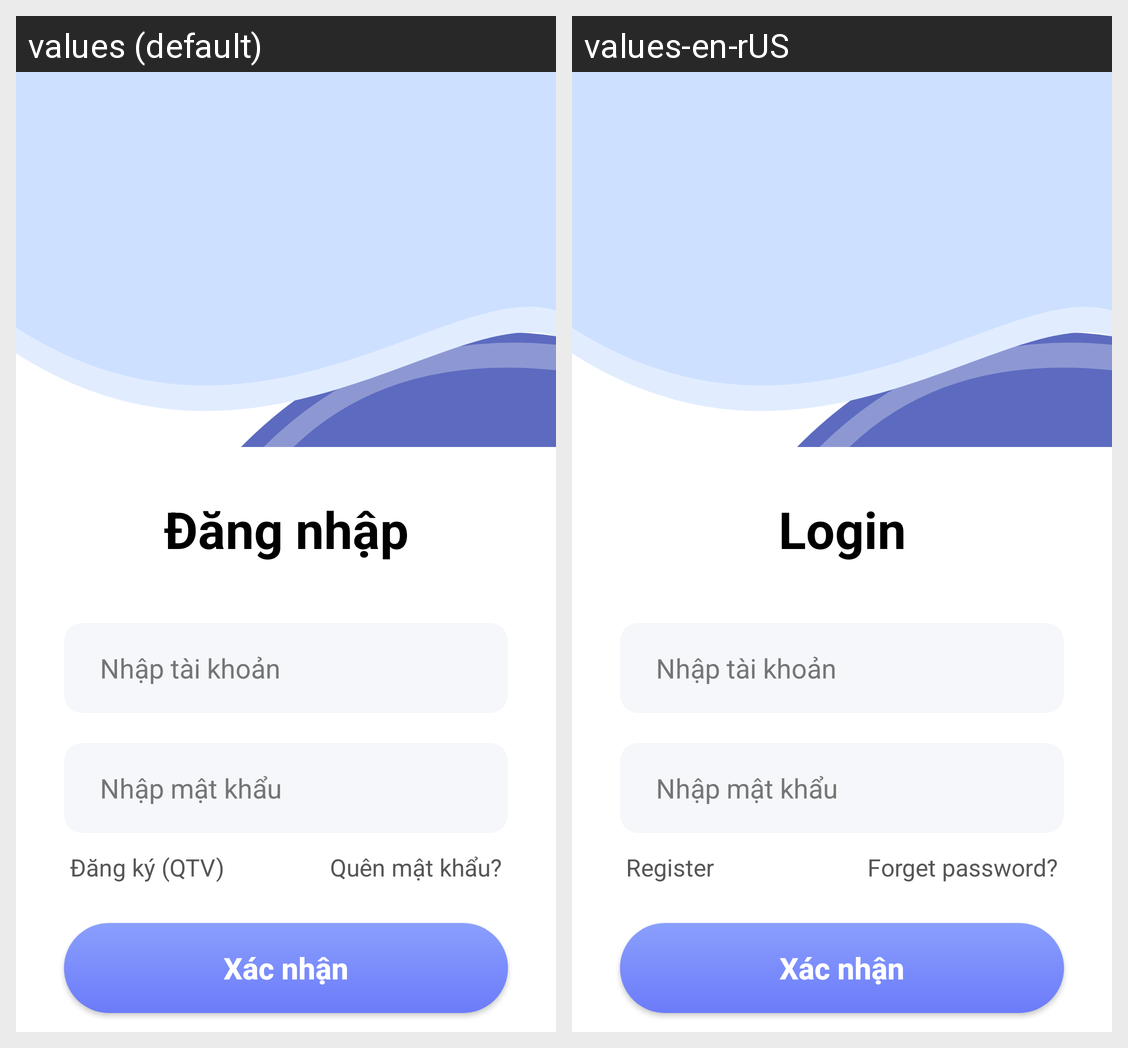

Translations of the strings shown on this Android screen, per locale in the grid:
Android screen res/layout/activity_log_in.xml rendered under 2 locales, left to right: values (default), values-en-rUS. Device: Nexus 5 (rendered at 1080×1920; each locale shown at half size, 540×960, under a caption strip naming it); theme Theme.ENoti.
Strings drawn on this screen, with the default value and each locale's value (text and hints the layout hard-codes, and strings that could not be matched under every locale, appear in the picture but are not listed):

login_text
  values: Đăng nhập
  values-en-rUS: Login

register_text
  values: Đăng ký (QTV)
  values-en-rUS: Register

forgot_password_text
  values: Quên mật khẩu?
  values-en-rUS: Forget password?
